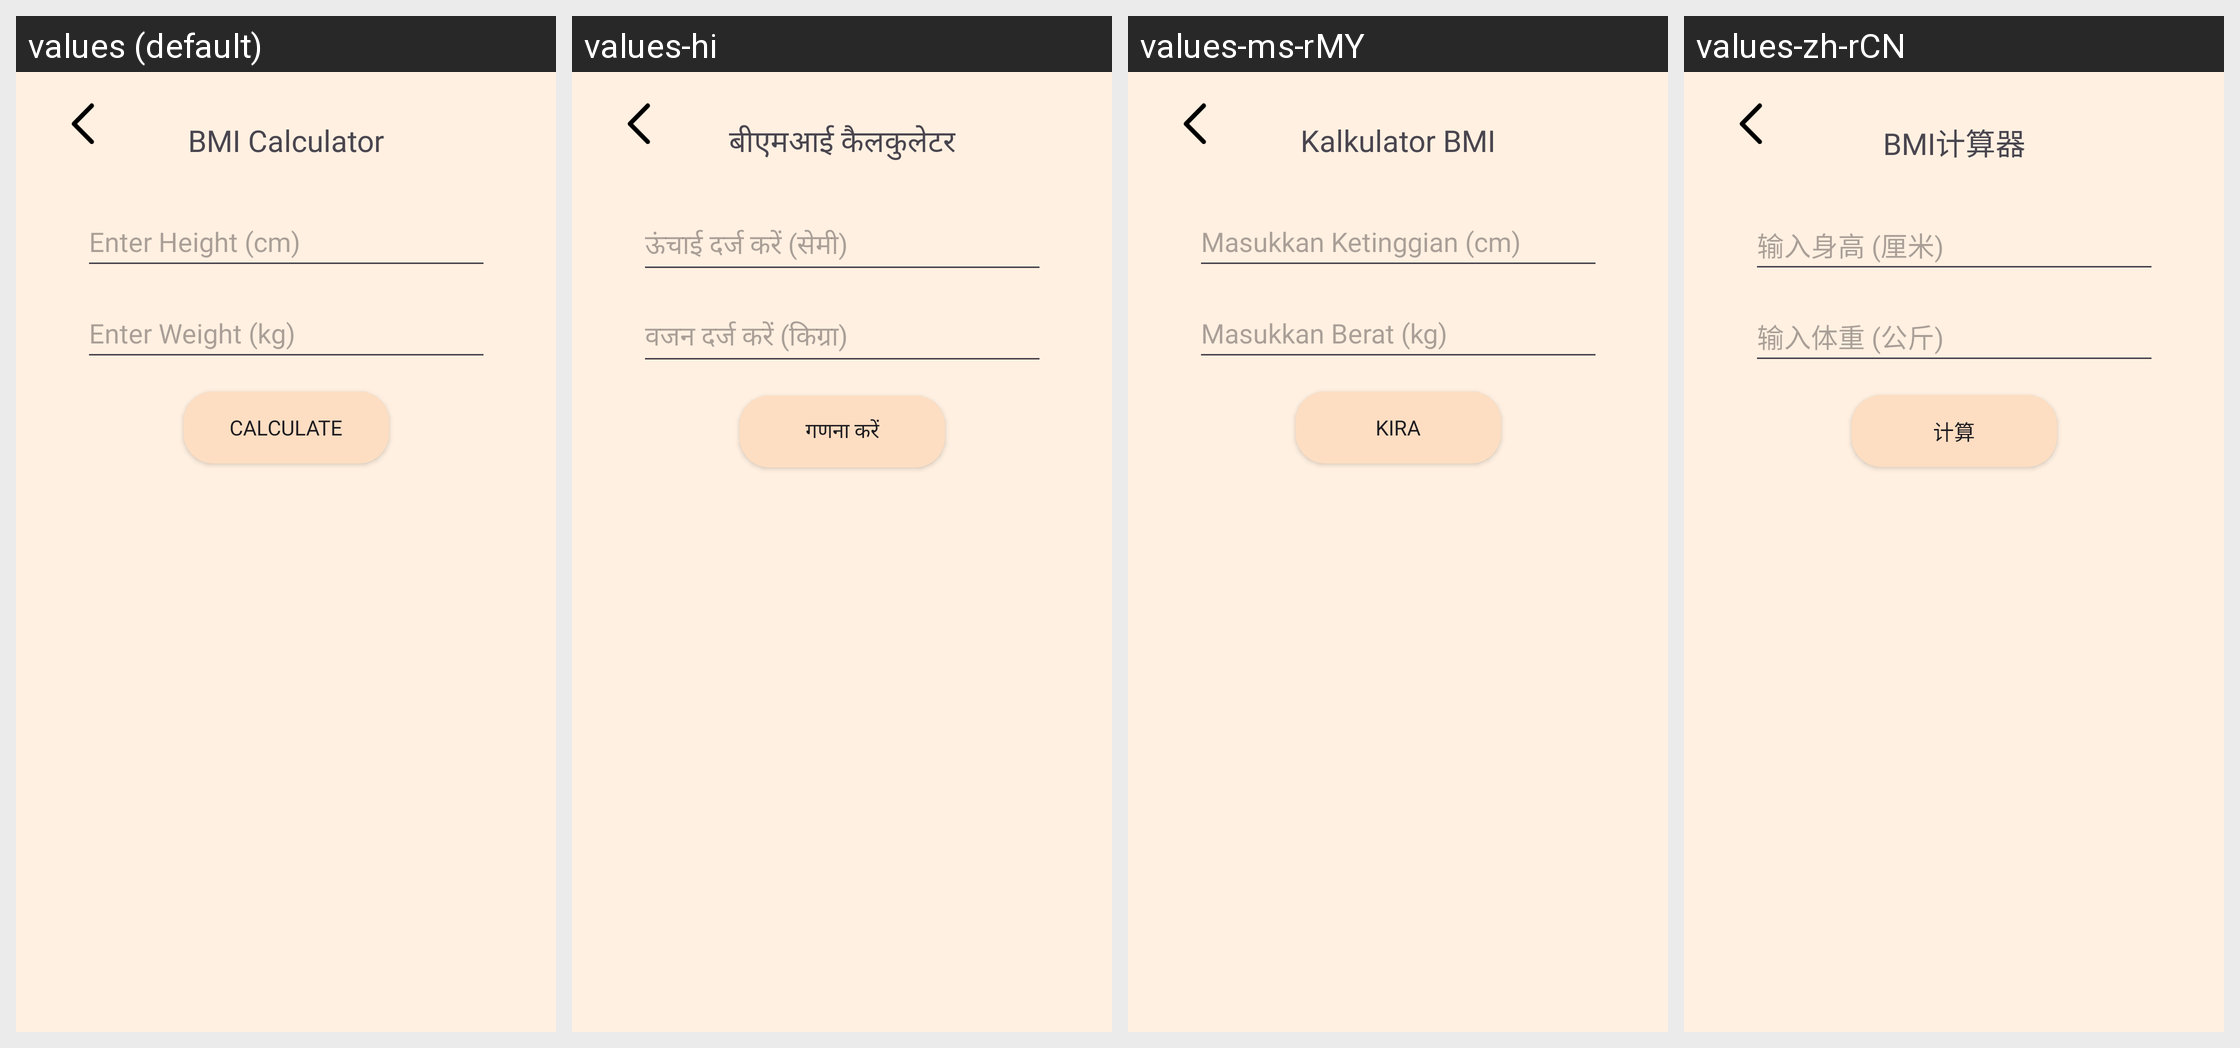

Locale-by-locale string values for the Android screen shown in this grid:
Android screen res/layout/fragment_bmi_calculator.xml rendered under 4 locales, left to right: values (default), values-hi, values-ms-rMY, values-zh-rCN. Device: Nexus 5 (rendered at 1080×1920; each locale shown at half size, 540×960, under a caption strip naming it); theme Theme.MADASSIGNMENT4.
Strings drawn on this screen, with the default value and each locale's value (text and hints the layout hard-codes, and strings that could not be matched under every locale, appear in the picture but are not listed):

bmi_calculator
  values: BMI Calculator
  values-hi: बीएमआई कैलकुलेटर
  values-ms-rMY: Kalkulator BMI
  values-zh-rCN: BMI计算器

enter_height
  values: Enter Height (cm)
  values-hi: ऊंचाई दर्ज करें (सेमी)
  values-ms-rMY: Masukkan Ketinggian (cm)
  values-zh-rCN: 输入身高 (厘米)

enter_weight
  values: Enter Weight (kg)
  values-hi: वजन दर्ज करें (किग्रा)
  values-ms-rMY: Masukkan Berat (kg)
  values-zh-rCN: 输入体重 (公斤)

calculate
  values: Calculate
  values-hi: गणना करें
  values-ms-rMY: Kira
  values-zh-rCN: 计算
